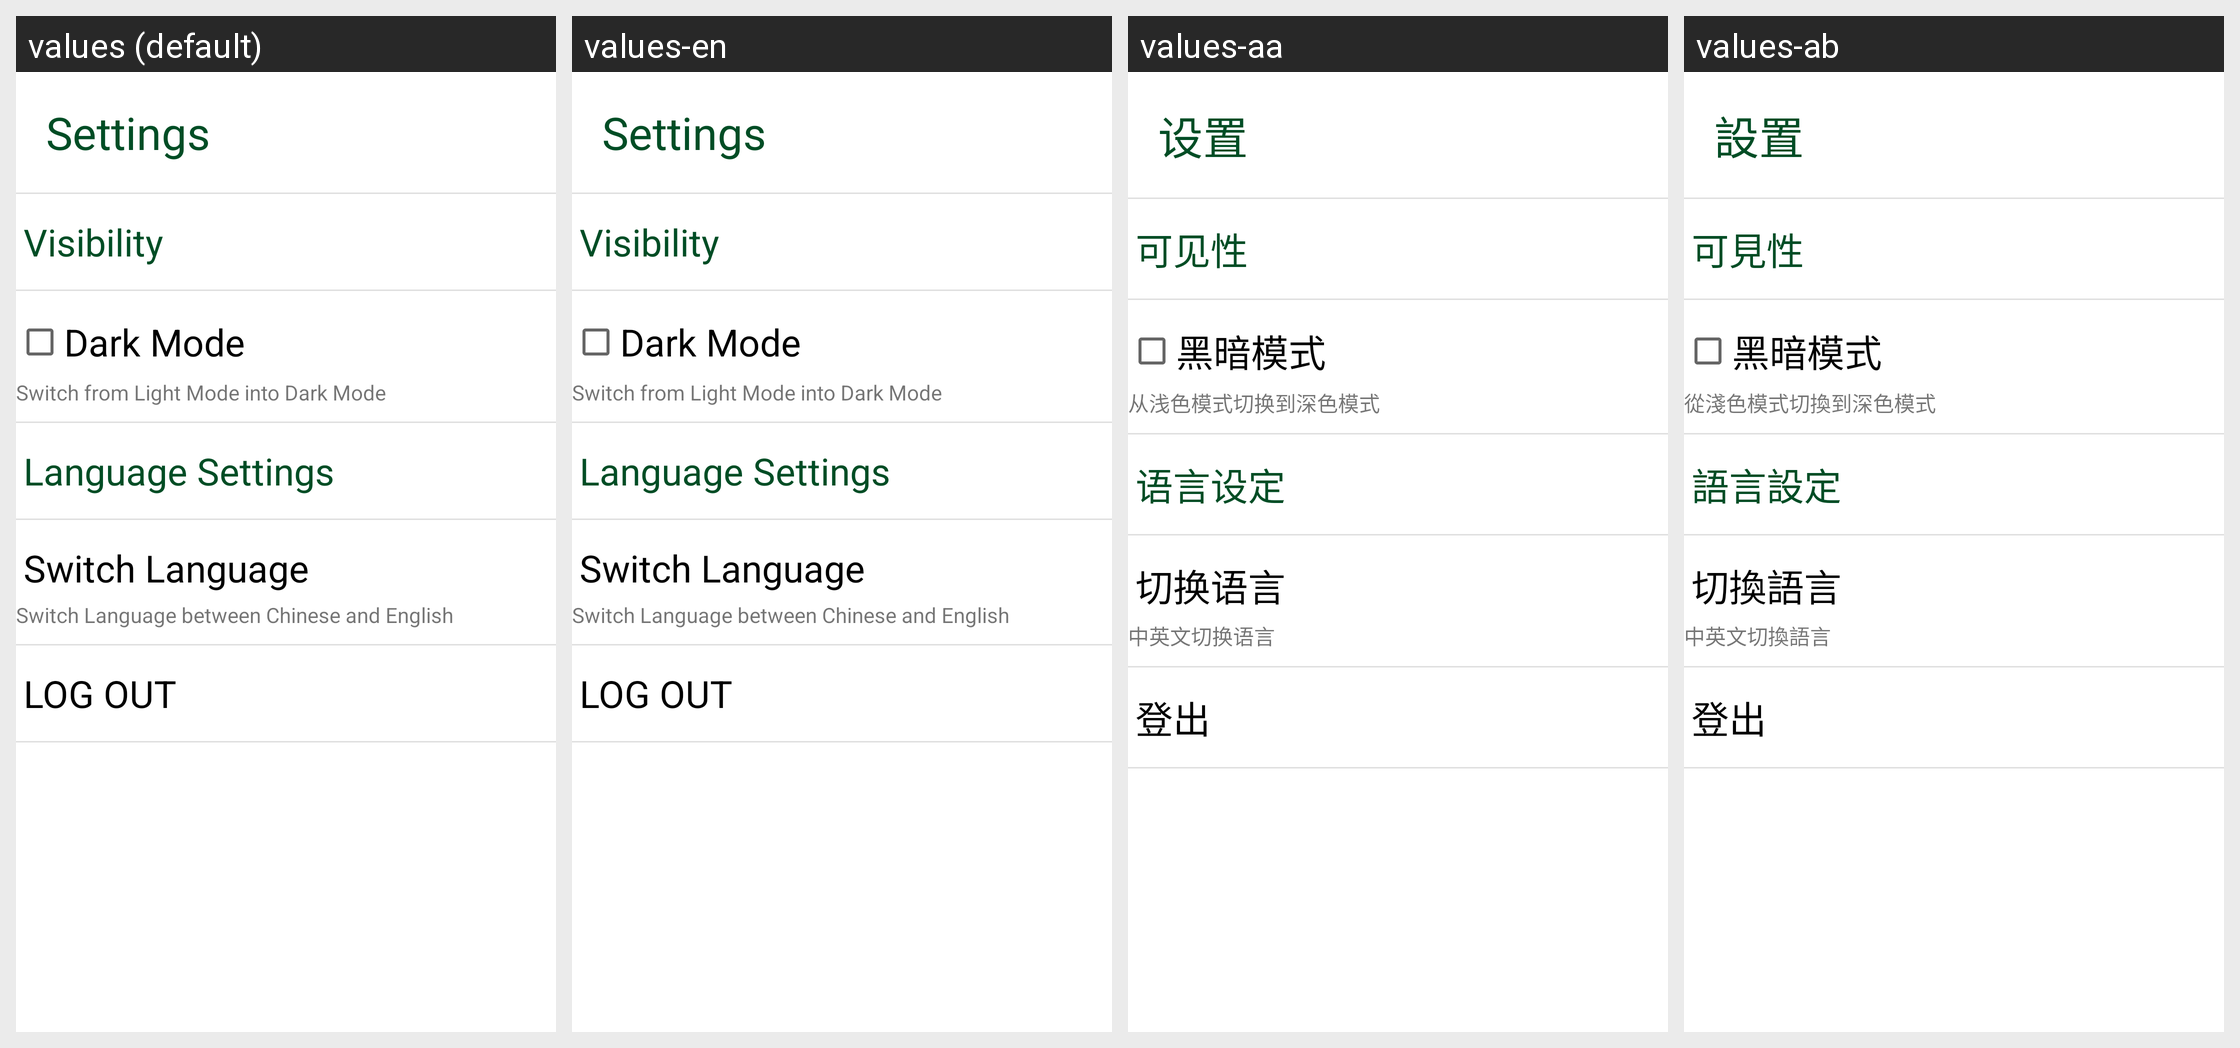

Translations of the strings shown on this Android screen, per locale in the grid:
Android screen res/layout/fragment_settings.xml rendered under 4 locales, left to right: values (default), values-en, values-aa, values-ab. Device: Nexus 5 (rendered at 1080×1920; each locale shown at half size, 540×960, under a caption strip naming it); theme Theme.HKWT.
Strings drawn on this screen, with the default value and each locale's value (text and hints the layout hard-codes, and strings that could not be matched under every locale, appear in the picture but are not listed):

Settings
  values: Settings
  values-en: Settings
  values-aa: 设置
  values-ab: 設置

Visibility
  values: Visibility
  values-en: Visibility
  values-aa: 可见性
  values-ab: 可見性

DarkMode
  values: Dark Mode
  values-en: Dark Mode
  values-aa: 黑暗模式
  values-ab: 黑暗模式

sflmidm
  values: Switch from Light Mode into Dark Mode
  values-en: Switch from Light Mode into Dark Mode
  values-aa: 从浅色模式切换到深色模式
  values-ab: 從淺色模式切換到深色模式

LanguageSettings
  values: Language Settings
  values-en: Language Settings
  values-aa: 语言设定
  values-ab: 語言設定

setLang
  values: Switch Language
  values-en: Switch Language
  values-aa: 切换语言
  values-ab: 切換語言

slbcae
  values: Switch Language between Chinese and English
  values-en: Switch Language between Chinese and English
  values-aa: 中英文切换语言
  values-ab: 中英文切換語言

LOGOUT
  values: LOG OUT
  values-en: LOG OUT
  values-aa: 登出
  values-ab: 登出
